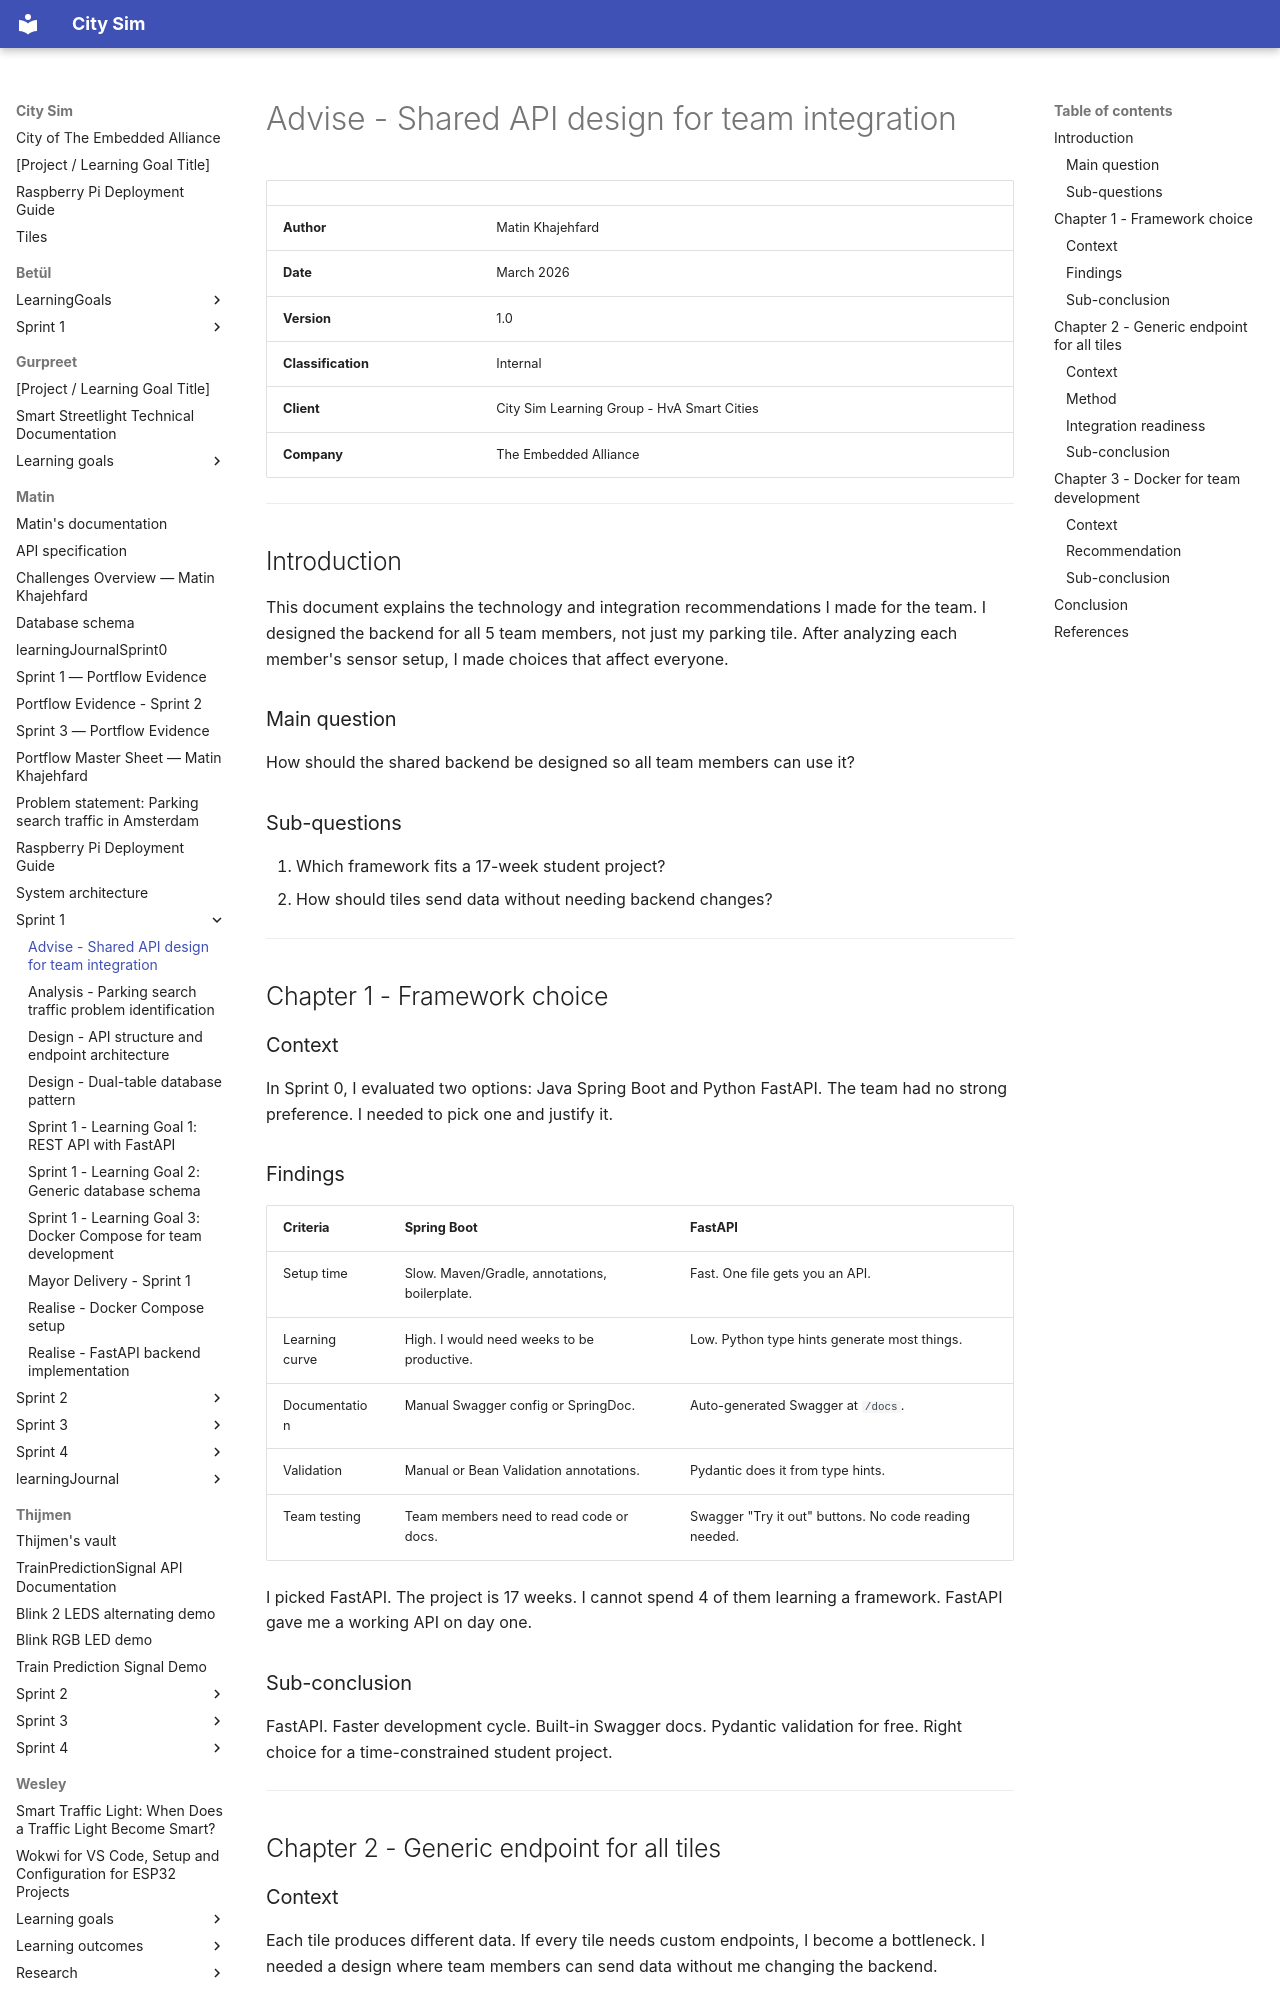

repository: guruITA/smart-city-sim · page: Matin/Sprint 1/Advise - Shared API design for team integration/index.html · generator: mkdocs

# Advise - Shared API design for team integration

| | |
|---|---|
| **Author** | Matin Khajehfard |
| **Date** | March 2026 |
| **Version** | 1.0 |
| **Classification** | Internal |
| **Client** | City Sim Learning Group - HvA Smart Cities |
| **Company** | The Embedded Alliance |

---

## Introduction

This document explains the technology and integration recommendations I made for the team. I designed the backend for all 5 team members, not just my parking tile. After analyzing each member's sensor setup, I made choices that affect everyone.

### Main question

How should the shared backend be designed so all team members can use it?

### Sub-questions

1. Which framework fits a 17-week student project?
2. How should tiles send data without needing backend changes?

---

## Chapter 1 - Framework choice

### Context

In Sprint 0, I evaluated two options: Java Spring Boot and Python FastAPI. The team had no strong preference. I needed to pick one and justify it.

### Findings

| Criteria | Spring Boot | FastAPI |
|----------|-------------|---------|
| Setup time | Slow. Maven/Gradle, annotations, boilerplate. | Fast. One file gets you an API. |
| Learning curve | High. I would need weeks to be productive. | Low. Python type hints generate most things. |
| Documentation | Manual Swagger config or SpringDoc. | Auto-generated Swagger at `/docs`. |
| Validation | Manual or Bean Validation annotations. | Pydantic does it from type hints. |
| Team testing | Team members need to read code or docs. | Swagger "Try it out" buttons. No code reading needed. |

I picked FastAPI. The project is 17 weeks. I cannot spend 4 of them learning a framework. FastAPI gave me a working API on day one.

### Sub-conclusion

FastAPI. Faster development cycle. Built-in Swagger docs. Pydantic validation for free. Right choice for a time-constrained student project.

---

## Chapter 2 - Generic endpoint for all tiles

### Context

Each tile produces different data. If every tile needs custom endpoints, I become a bottleneck. I needed a design where team members can send data without me changing the backend.
